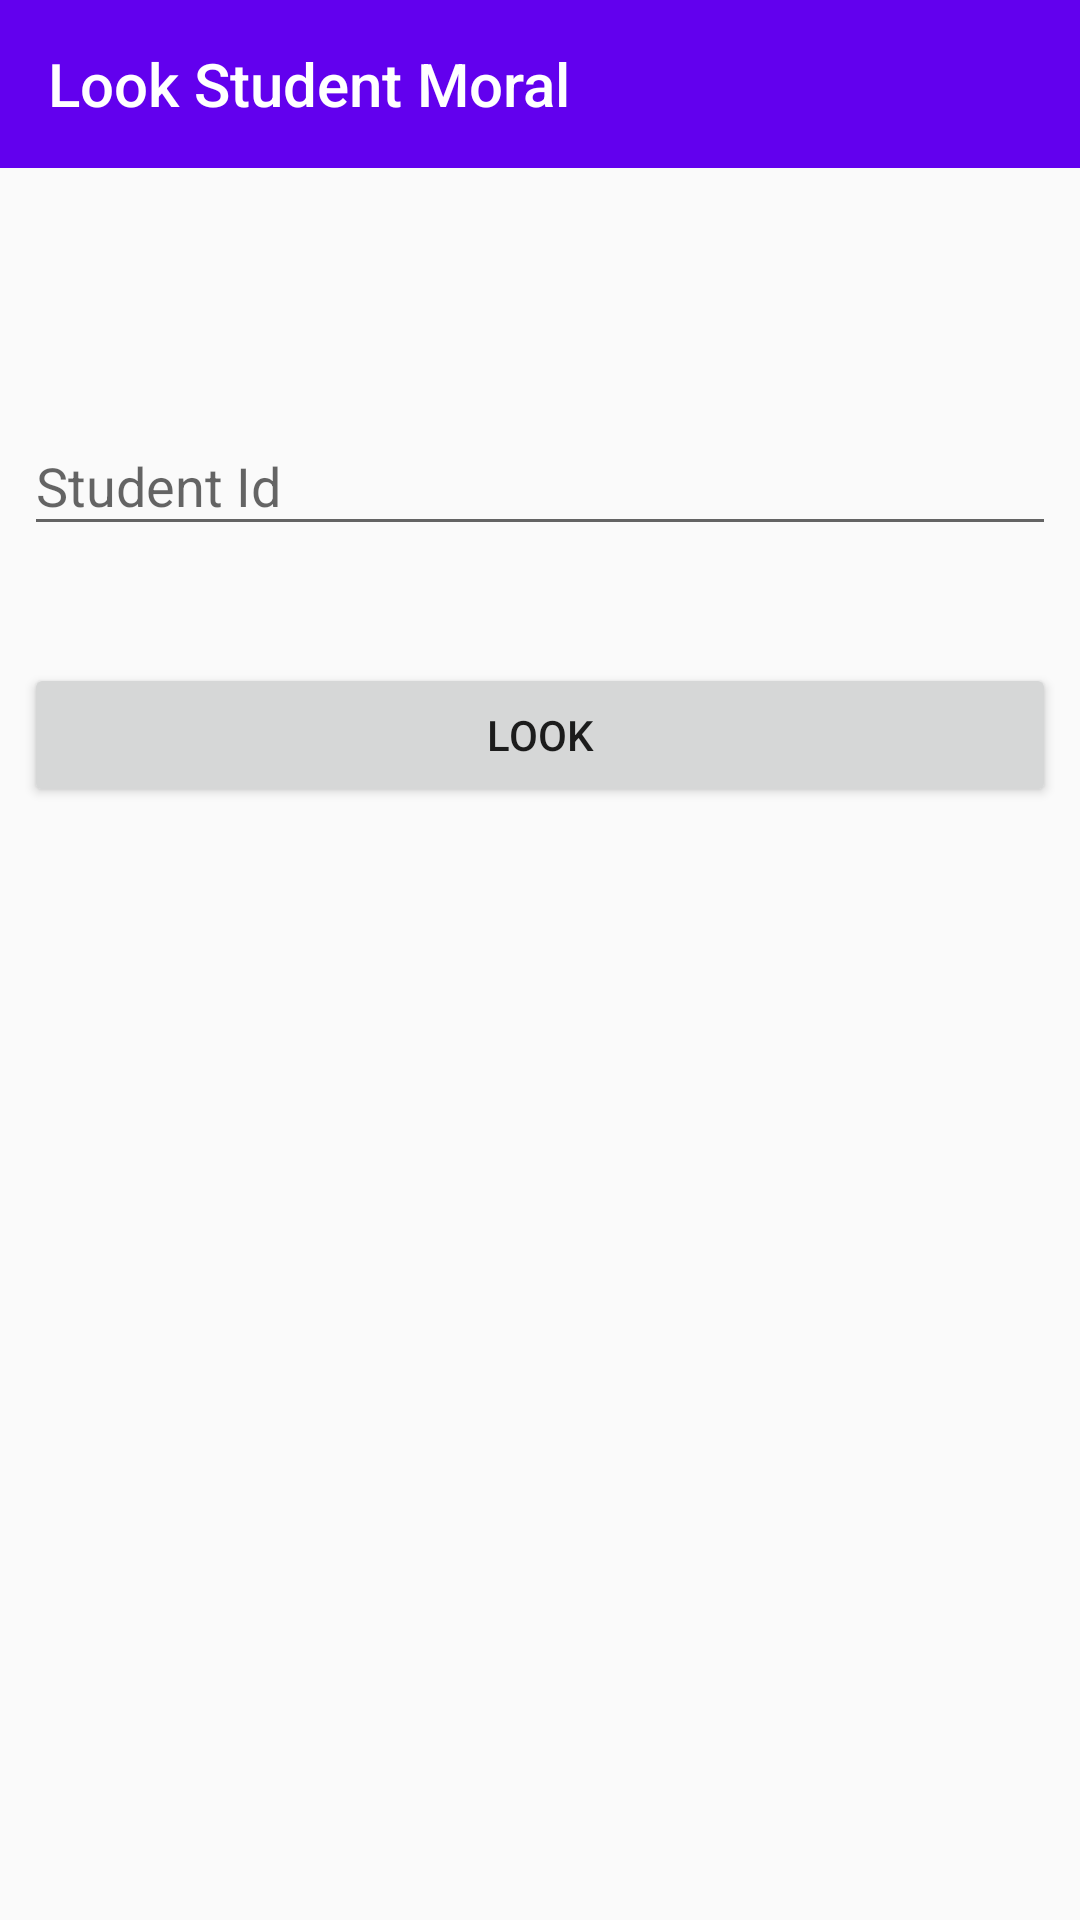

Android layout source for this screen:
<!-- AndroidManifest.xml: application theme AppTheme -->
<!-- res/layout/activity_look_student_moral.xml -->
<?xml version="1.0" encoding="utf-8"?>
<android.support.constraint.ConstraintLayout
        xmlns:android="http://schemas.android.com/apk/res/android"
        xmlns:tools="http://schemas.android.com/tools"
        xmlns:app="http://schemas.android.com/apk/res-auto"
        android:layout_width="match_parent"
        android:layout_height="match_parent"
        tools:context="com.wafer.moral.ui.activity.LookStudentMoralActivity">

    <android.support.v7.widget.Toolbar
            android:layout_width="0dp"
            android:layout_height="wrap_content"
            android:background="?attr/colorPrimary"
            android:theme="?attr/actionBarTheme"
            android:minHeight="?attr/actionBarSize"
            android:id="@+id/moral_toolbar"
            app:layout_constraintRight_toRightOf="parent"
            app:layout_constraintLeft_toLeftOf="parent"
            app:layout_constraintHorizontal_bias="0.0"
            app:layout_constraintTop_toTopOf="parent"
            app:title="@string/look_student_moral_title"/>

    <android.support.design.widget.TextInputLayout
            android:layout_width="0dp"
            android:layout_height="wrap_content"
            app:layout_constraintBottom_toBottomOf="parent"
            android:layout_marginBottom="8dp"
            android:layout_marginRight="8dp"
            app:layout_constraintRight_toRightOf="parent"
            android:layout_marginLeft="8dp"
            app:layout_constraintLeft_toLeftOf="parent"
            app:layout_constraintTop_toTopOf="parent"
            android:layout_marginTop="8dp"
            app:layout_constraintVertical_bias="0.213"
            android:id="@+id/look_student_id"
            app:layout_constraintHorizontal_bias="0.0">

        <EditText
                android:layout_width="match_parent"
                android:layout_height="wrap_content"
                android:hint="@string/student_id"
                android:maxLines="1"
                android:maxLength="10"
                android:inputType="number"/>
    </android.support.design.widget.TextInputLayout>

    <Button
            android:text="@string/look"
            android:layout_width="0dp"
            android:layout_height="wrap_content"
            android:id="@+id/look"
            android:layout_marginTop="39dp"
            app:layout_constraintTop_toBottomOf="@+id/look_student_id"
            android:layout_marginLeft="8dp"
            app:layout_constraintLeft_toLeftOf="parent"
            android:layout_marginRight="8dp"
            app:layout_constraintRight_toRightOf="parent"/>

</android.support.constraint.ConstraintLayout>
<!-- resources referenced by this layout -->
<resources>
  <string name="look">Look</string>
  <string name="look_student_moral_title">Look Student Moral</string>
  <string name="student_id">Student Id</string>
  <style name="AppTheme" parent="Theme.AppCompat.Light.DarkActionBar">
          <item name="windowActionBar">false</item>
          <item name="windowNoTitle">true</item>
          
  
          <item name="colorPrimary">@color/colorPrimary</item>
          <item name="colorPrimaryDark">@color/colorPrimaryDark</item>
          <item name="colorAccent">@color/colorAccent</item>
      </style>
  <!-- not gathered from this repository: default colours our renderer supplied (Android Studio template values) -->
  <color name="colorPrimary">#FF6200EE</color>
  <color name="colorPrimaryDark">#FF3700B3</color>
  <color name="colorAccent">#FF03DAC5</color>
</resources>
